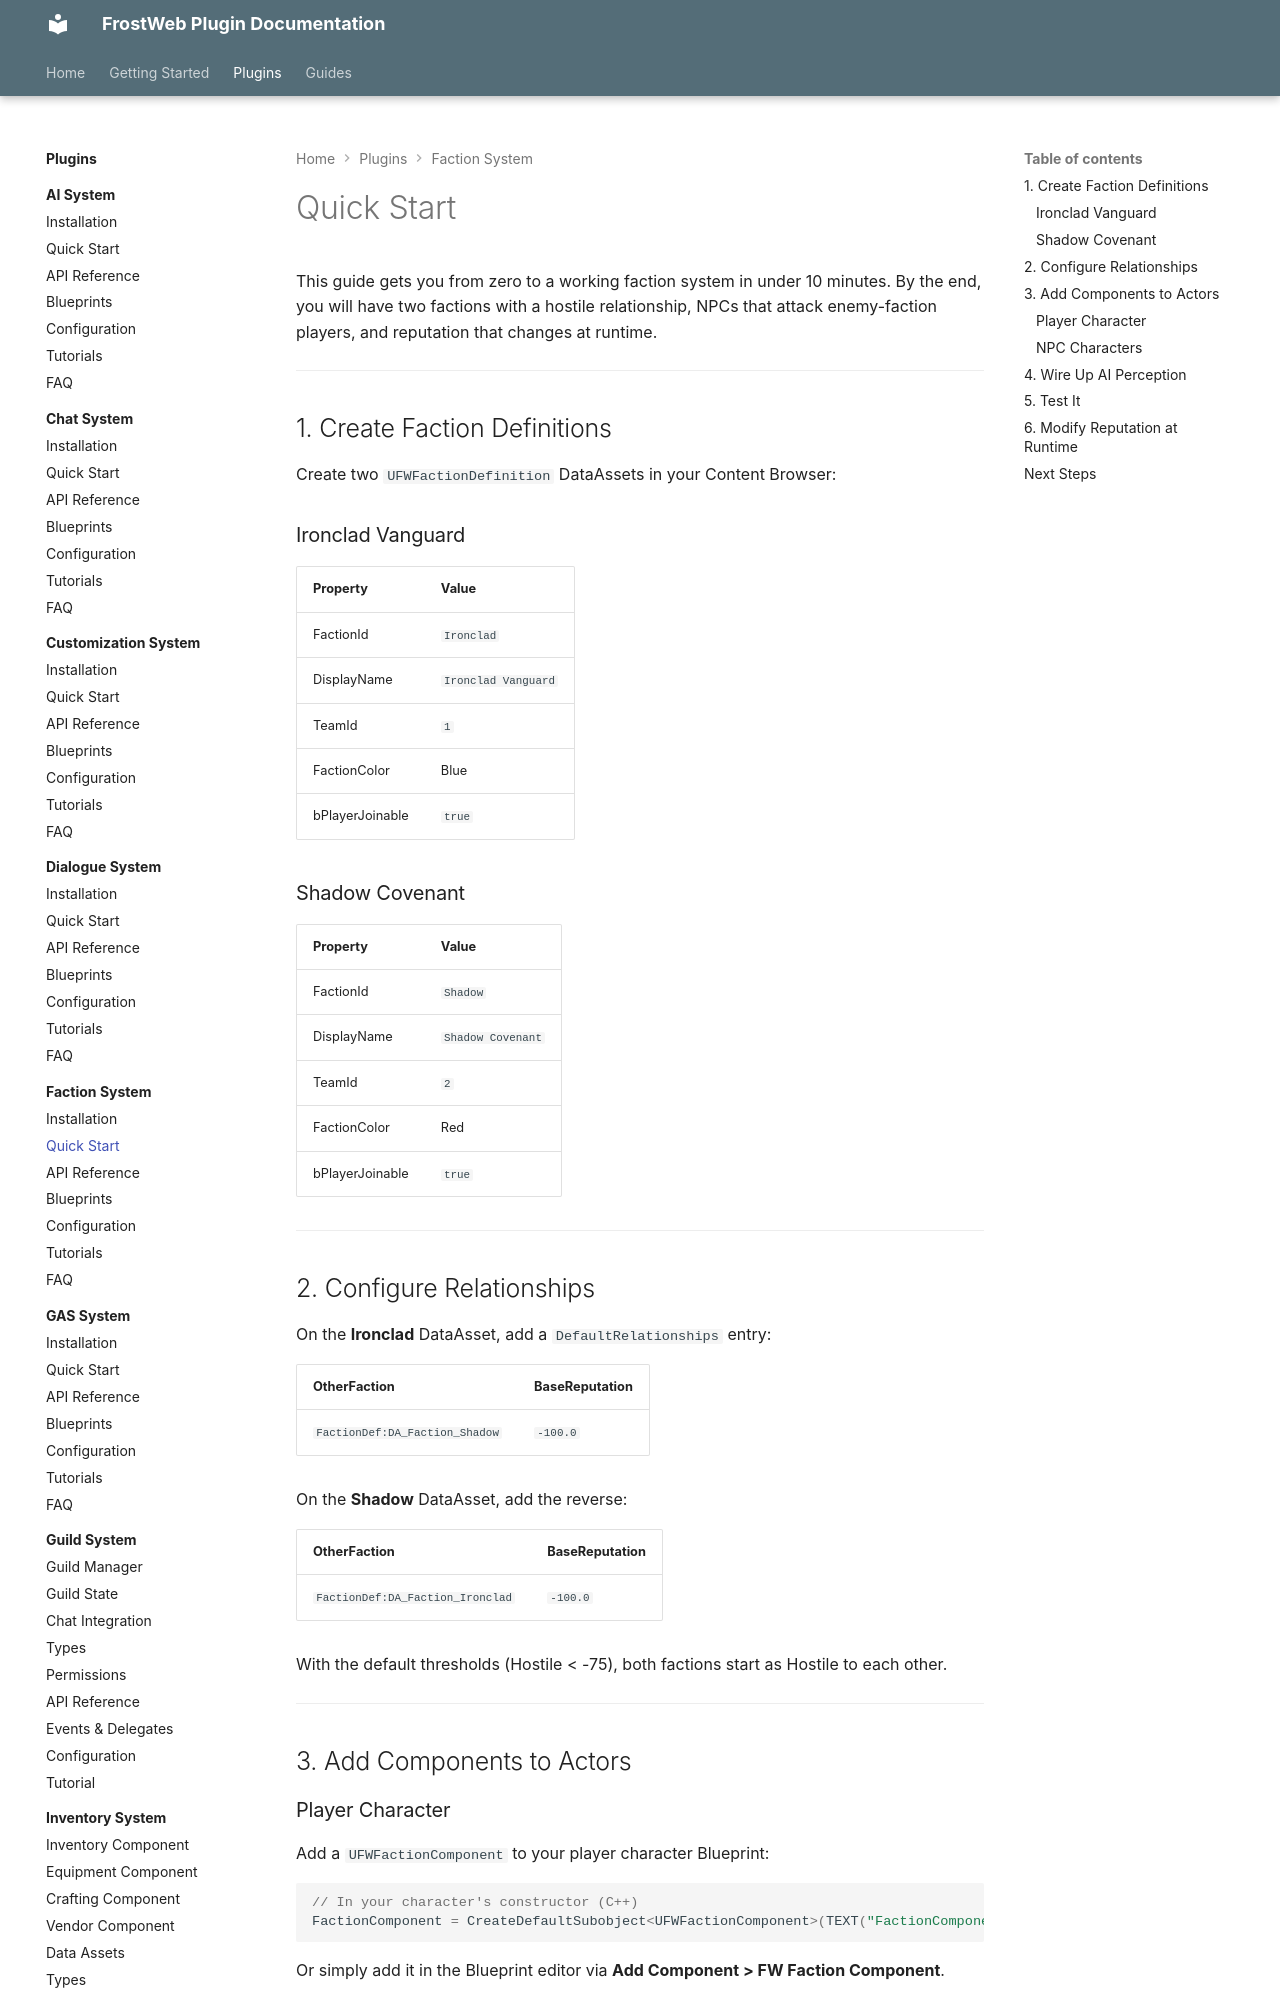

repository: FrostWeb-Studios/docs · page: latest/plugins/faction-system/quick-start/index.html · generator: mkdocs

---
title: Quick Start - Faction System
---

# Quick Start

This guide gets you from zero to a working faction system in under 10 minutes. By the end, you will have two factions with a hostile relationship, NPCs that attack enemy-faction players, and reputation that changes at runtime.

---

## 1. Create Faction Definitions

Create two `UFWFactionDefinition` DataAssets in your Content Browser:

### Ironclad Vanguard

| Property | Value |
|----------|-------|
| FactionId | `Ironclad` |
| DisplayName | `Ironclad Vanguard` |
| TeamId | `1` |
| FactionColor | Blue |
| bPlayerJoinable | `true` |

### Shadow Covenant

| Property | Value |
|----------|-------|
| FactionId | `Shadow` |
| DisplayName | `Shadow Covenant` |
| TeamId | `2` |
| FactionColor | Red |
| bPlayerJoinable | `true` |

---

## 2. Configure Relationships

On the **Ironclad** DataAsset, add a `DefaultRelationships` entry:

| OtherFaction | BaseReputation |
|-------------|----------------|
| `FactionDef:DA_Faction_Shadow` | `-100.0` |

On the **Shadow** DataAsset, add the reverse:

| OtherFaction | BaseReputation |
|-------------|----------------|
| `FactionDef:DA_Faction_Ironclad` | `-100.0` |

With the default thresholds (Hostile < -75), both factions start as Hostile to each other.

---

## 3. Add Components to Actors

### Player Character

Add a `UFWFactionComponent` to your player character Blueprint:

```cpp
// In your character's constructor (C++)
FactionComponent = CreateDefaultSubobject<UFWFactionComponent>(TEXT("FactionComponent"));
```

Or simply add it in the Blueprint editor via **Add Component > FW Faction Component**.

Set the faction at runtime when the player joins:

```cpp
// Server-side, e.g., in GameMode after login
UFWFactionComponent* FactionComp = PlayerCharacter->FindComponentByClass<UFWFactionComponent>();
if (FactionComp)
{
    FactionComp->SetFaction(TEXT("Ironclad"));
}
```

### NPC Characters

Add a `UFWFactionComponent` to your NPC Blueprint and set `DefaultFactionId` to `Shadow` in the editor details panel.

---
